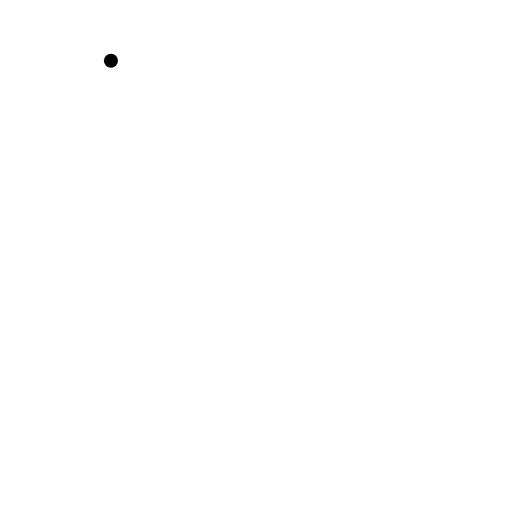
t = 0.00 s
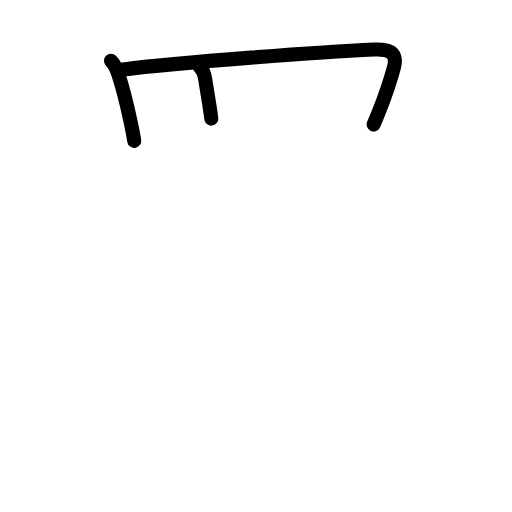
t = 2.60 s
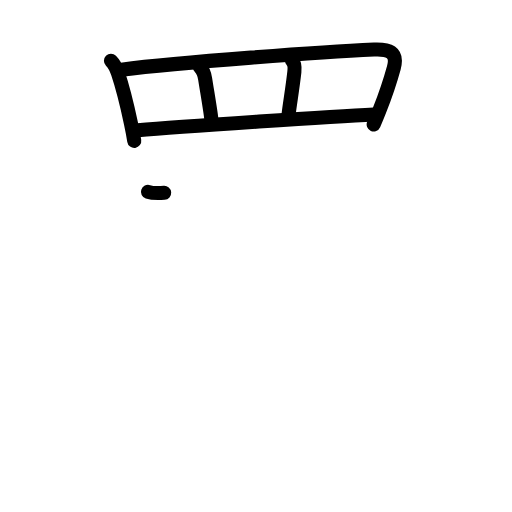
t = 5.20 s
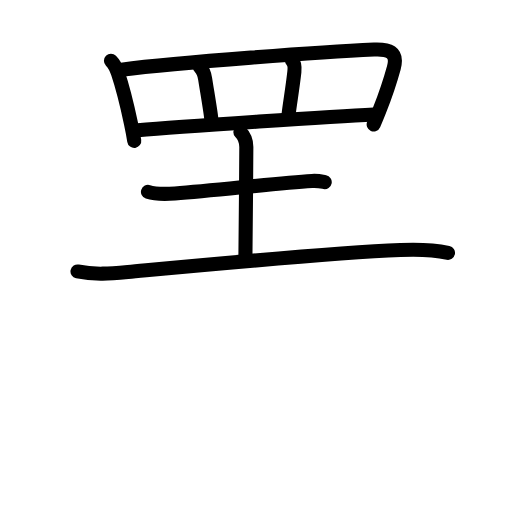
t = 7.80 s
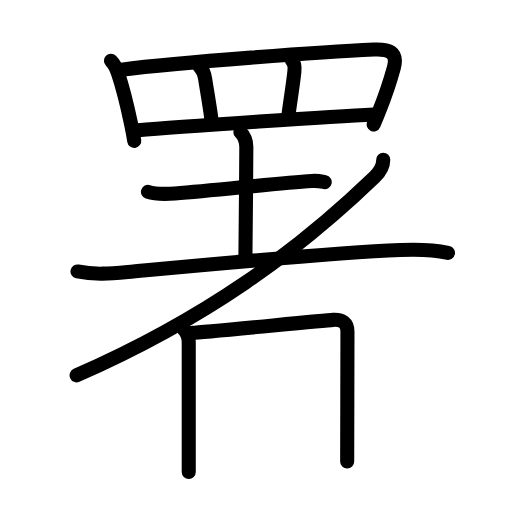
t = 10.40 s
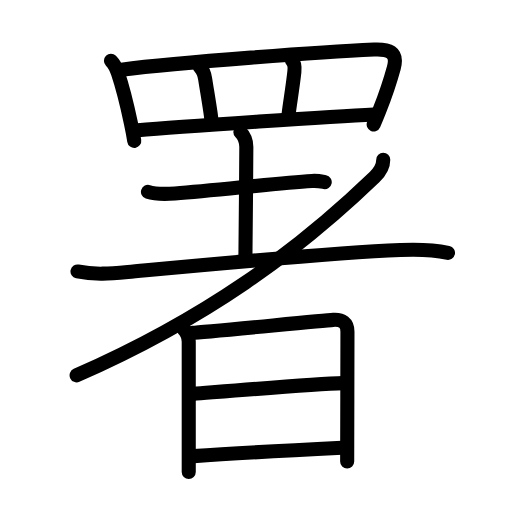
t = 13.00 s

The animated SVG that drew these frames (rendered in a browser with its animation timeline set to each time). Animation: 43 SMIL elements (animate=43); one cycle of 13.00 s.

<?xml version="1.0" encoding="UTF-8"?>
<!--
AniKanjiVG is licensed by CC-BY-SA Paul C. Sommerhoff (https://bitbucket.org/sommerhoff/anikanjivg).
AniKanjiVG uses KanjiVG which is licensed by CC-BY-SA Ulrich Apel (http://kanjivg.tagaini.net).
See also http://creativecommons.org/licenses/by-sa/3.0/
-->
<svg xmlns:kvg='http://kanjivg.tagaini.net' xmlns='http://www.w3.org/2000/svg' width='109' height='109' viewBox='0 0 109 109' style='fill:none;stroke:#000000;stroke-width:3;stroke-linecap:round;stroke-linejoin:round;' id="kvg:kanji_07f72"><g id="kvg:07f72" kvg:element="署"><g id="kvg:07f72-g1" kvg:element="罒" kvg:variant="true" kvg:original="网" kvg:position="top" kvg:radical="general"><path id="kvg:07f72-s1" kvg:type="㇑" d="M23.62,12.94c0.78,0.78,1.13,1.56,1.5,2.65c0.88,2.61,1.89,6.58,2.74,10.58c0.3,1.39,0.55,2.7,0.72,3.83"><animate attributeName="d" begin="0.0s" dur="0.3333333333333333s" from="M23.62,12.94C23.62,12.94,23.62,12.94,23.62,12.94" to="M23.62,12.94c0.78,0.78,1.13,1.56,1.5,2.65" />
<animate attributeName="d" begin="0.3333333333333333s" dur="0.3333333333333333s" from="M23.62,12.94c0.78,0.78,1.13,1.56,1.5,2.65c0,0,0,0,0,0,0" to="M23.62,12.94c0.78,0.78,1.13,1.56,1.5,2.65c0.88,2.61,1.89,6.58,2.74,10.58" />
<animate attributeName="d" begin="0.6666666666666666s" dur="0.3333333333333333s" from="M23.62,12.94c0.78,0.78,1.13,1.56,1.5,2.65c0.88,2.61,1.89,6.58,2.74,10.58c0,0,0,0,0,0,0" to="M23.62,12.94c0.78,0.78,1.13,1.56,1.5,2.65c0.88,2.61,1.89,6.58,2.74,10.58c0.3,1.39,0.55,2.7,0.72,3.83" />
</path>
<path id="kvg:07f72-s2" kvg:type="㇕a" d="M25.85,14.83c12.5-1.6,43.09-3.8,53.78-4.28c3.04-0.13,5.15,0.44,4.21,3.88c-0.69,2.52-1.79,5.86-3.06,9.08c-0.4,1.02-0.81,2.02-1.23,2.98"><animate attributeName="d" begin="1.0s" dur="0.25s" from="M25.85,14.83C25.85,14.83,25.85,14.83,25.85,14.83" to="M25.85,14.83c12.5-1.6,43.09-3.8,53.78-4.28" />
<animate attributeName="d" begin="1.25s" dur="0.25s" from="M25.85,14.83c12.5-1.6,43.09-3.8,53.78-4.28c0,0,0,0,0,0,0" to="M25.85,14.83c12.5-1.6,43.09-3.8,53.78-4.28c3.04-0.13,5.15,0.44,4.21,3.88" />
<animate attributeName="d" begin="1.5s" dur="0.25s" from="M25.85,14.83c12.5-1.6,43.09-3.8,53.78-4.28c3.04-0.13,5.15,0.44,4.21,3.88c0,0,0,0,0,0,0" to="M25.85,14.83c12.5-1.6,43.09-3.8,53.78-4.28c3.04-0.13,5.15,0.44,4.21,3.88c-0.69,2.52-1.79,5.86-3.06,9.08" />
<animate attributeName="d" begin="1.75s" dur="0.25s" from="M25.85,14.83c12.5-1.6,43.09-3.8,53.78-4.28c3.04-0.13,5.15,0.44,4.21,3.88c-0.69,2.52-1.79,5.86-3.06,9.08c0,0,0,0,0,0,0" to="M25.85,14.83c12.5-1.6,43.09-3.8,53.78-4.28c3.04-0.13,5.15,0.44,4.21,3.88c-0.69,2.52-1.79,5.86-3.06,9.08c-0.4,1.02-0.81,2.02-1.23,2.98" />
<animate attributeName="d" begin="0s" dur="1.0s" from="M-100,-100" to="M-100,-100" />
</path>
<path id="kvg:07f72-s3" kvg:type="㇑a" d="M42.55,14.28c0.59,0.59,0.94,1.37,1.12,2.49c0.52,3.28,1.15,6.92,1.31,8.48"><animate attributeName="d" begin="2.0s" dur="0.5s" from="M42.55,14.28C42.55,14.28,42.55,14.28,42.55,14.28" to="M42.55,14.28c0.59,0.59,0.94,1.37,1.12,2.49" />
<animate attributeName="d" begin="2.5s" dur="0.5s" from="M42.55,14.28c0.59,0.59,0.94,1.37,1.12,2.49c0,0,0,0,0,0,0" to="M42.55,14.28c0.59,0.59,0.94,1.37,1.12,2.49c0.52,3.28,1.15,6.92,1.31,8.48" />
<animate attributeName="d" begin="0s" dur="2.0s" from="M-100,-100" to="M-100,-100" />
</path>
<path id="kvg:07f72-s4" kvg:type="㇑a" d="M62.15,12.87c0.55,0.55,0.62,1.47,0.52,2.42c-0.4,3.61-0.92,6.46-1.23,9.06"><animate attributeName="d" begin="3.0s" dur="0.5s" from="M62.15,12.87C62.15,12.87,62.15,12.87,62.15,12.87" to="M62.15,12.87c0.55,0.55,0.62,1.47,0.52,2.42" />
<animate attributeName="d" begin="3.5s" dur="0.5s" from="M62.15,12.87c0.55,0.55,0.62,1.47,0.52,2.42c0,0,0,0,0,0,0" to="M62.15,12.87c0.55,0.55,0.62,1.47,0.52,2.42c-0.4,3.61-0.92,6.46-1.23,9.06" />
<animate attributeName="d" begin="0s" dur="3.0s" from="M-100,-100" to="M-100,-100" />
</path>
<path id="kvg:07f72-s5" kvg:type="㇐a" d="M29.33,27.74c9.54-0.86,42.54-2.99,50.23-3.36"><animate attributeName="d" begin="4.0s" dur="1.0s" from="M29.33,27.74C29.33,27.74,29.33,27.74,29.33,27.74" to="M29.33,27.74c9.54-0.86,42.54-2.99,50.23-3.36" />
<animate attributeName="d" begin="0s" dur="4.0s" from="M-100,-100" to="M-100,-100" />
</path>
</g>
<g id="kvg:07f72-g2" kvg:element="者" kvg:position="bottom" kvg:phon="者"><g id="kvg:07f72-g3" kvg:element="耂" kvg:original="老" kvg:partial="true"><g id="kvg:07f72-g4" kvg:element="土"><path id="kvg:07f72-s6" kvg:type="㇐" d="M31.5,40.85c1.6,0.53,4.07,0.46,5.75,0.34c8.87-0.63,21.25-2.19,29.17-2.66c1.29-0.08,2.06,0.12,2.71,0.25"><animate attributeName="d" begin="5.0s" dur="0.3333333333333333s" from="M31.5,40.85C31.5,40.85,31.5,40.85,31.5,40.85" to="M31.5,40.85c1.6,0.53,4.07,0.46,5.75,0.34" />
<animate attributeName="d" begin="5.333333333333333s" dur="0.3333333333333333s" from="M31.5,40.85c1.6,0.53,4.07,0.46,5.75,0.34c0,0,0,0,0,0,0" to="M31.5,40.85c1.6,0.53,4.07,0.46,5.75,0.34c8.87-0.63,21.25-2.19,29.17-2.66" />
<animate attributeName="d" begin="5.666666666666667s" dur="0.3333333333333333s" from="M31.5,40.85c1.6,0.53,4.07,0.46,5.75,0.34c8.87-0.63,21.25-2.19,29.17-2.66c0,0,0,0,0,0,0" to="M31.5,40.85c1.6,0.53,4.07,0.46,5.75,0.34c8.87-0.63,21.25-2.19,29.17-2.66c1.29-0.08,2.06,0.12,2.71,0.25" />
<animate attributeName="d" begin="0s" dur="5.0s" from="M-100,-100" to="M-100,-100" />
</path>
<path id="kvg:07f72-s7" kvg:type="㇑a" d="M51.17,28.12c0.67,0.67,1.27,1.88,1.27,3.18c0,7.58-0.19,17.08-0.19,23.1"><animate attributeName="d" begin="6.0s" dur="0.5s" from="M51.17,28.12C51.17,28.12,51.17,28.12,51.17,28.12" to="M51.17,28.12c0.67,0.67,1.27,1.88,1.27,3.18" />
<animate attributeName="d" begin="6.5s" dur="0.5s" from="M51.17,28.12c0.67,0.67,1.27,1.88,1.27,3.18c0,0,0,0,0,0,0" to="M51.17,28.12c0.67,0.67,1.27,1.88,1.27,3.18c0,7.58-0.19,17.08-0.19,23.1" />
<animate attributeName="d" begin="0s" dur="6.0s" from="M-100,-100" to="M-100,-100" />
</path>
<path id="kvg:07f72-s8" kvg:type="㇐" d="M16.5,57.79c3.65,0.77,7.08,0.45,10.75,0.11c13.07-1.21,42.37-4.02,58-4.66c3.41-0.14,6.76-0.12,10.12,0.59"><animate attributeName="d" begin="7.0s" dur="0.3333333333333333s" from="M16.5,57.79C16.5,57.79,16.5,57.79,16.5,57.79" to="M16.5,57.79c3.65,0.77,7.08,0.45,10.75,0.11" />
<animate attributeName="d" begin="7.333333333333333s" dur="0.3333333333333333s" from="M16.5,57.79c3.65,0.77,7.08,0.45,10.75,0.11c0,0,0,0,0,0,0" to="M16.5,57.79c3.65,0.77,7.08,0.45,10.75,0.11c13.07-1.21,42.37-4.02,58-4.66" />
<animate attributeName="d" begin="7.666666666666667s" dur="0.3333333333333333s" from="M16.5,57.79c3.65,0.77,7.08,0.45,10.75,0.11c13.07-1.21,42.37-4.02,58-4.66c0,0,0,0,0,0,0" to="M16.5,57.79c3.65,0.77,7.08,0.45,10.75,0.11c13.07-1.21,42.37-4.02,58-4.66c3.41-0.14,6.76-0.12,10.12,0.59" />
<animate attributeName="d" begin="0s" dur="7.0s" from="M-100,-100" to="M-100,-100" />
</path>
</g>
<path id="kvg:07f72-s9" kvg:type="㇒" d="M81.59,34.02c0,0.98-0.57,2.44-1.84,3.67c-16.41,15.81-36,30.19-63.44,42.21"><animate attributeName="d" begin="8.0s" dur="0.5s" from="M81.59,34.02C81.59,34.02,81.59,34.02,81.59,34.02" to="M81.59,34.02c0,0.98-0.57,2.44-1.84,3.67" />
<animate attributeName="d" begin="8.5s" dur="0.5s" from="M81.59,34.02c0,0.98-0.57,2.44-1.84,3.67c0,0,0,0,0,0,0" to="M81.59,34.02c0,0.98-0.57,2.44-1.84,3.67c-16.41,15.81-36,30.19-63.44,42.21" />
<animate attributeName="d" begin="0s" dur="8.0s" from="M-100,-100" to="M-100,-100" />
</path>
</g>
<g id="kvg:07f72-g5" kvg:element="日"><path id="kvg:07f72-s10" kvg:type="㇑" d="M39.02,69.98c0.75,0.75,1.16,1.81,1.16,2.75c0,3.85,0,15.42,0,23.39c0,1.64,0,3.14,0,4.38"><animate attributeName="d" begin="9.0s" dur="0.3333333333333333s" from="M39.02,69.98C39.02,69.98,39.02,69.98,39.02,69.98" to="M39.02,69.98c0.75,0.75,1.16,1.81,1.16,2.75" />
<animate attributeName="d" begin="9.333333333333334s" dur="0.3333333333333333s" from="M39.02,69.98c0.75,0.75,1.16,1.81,1.16,2.75c0,0,0,0,0,0,0" to="M39.02,69.98c0.75,0.75,1.16,1.81,1.16,2.75c0,3.85,0,15.42,0,23.39" />
<animate attributeName="d" begin="9.666666666666666s" dur="0.3333333333333333s" from="M39.02,69.98c0.75,0.75,1.16,1.81,1.16,2.75c0,3.85,0,15.42,0,23.39c0,0,0,0,0,0,0" to="M39.02,69.98c0.75,0.75,1.16,1.81,1.16,2.75c0,3.85,0,15.42,0,23.39c0,1.64,0,3.14,0,4.38" />
<animate attributeName="d" begin="0s" dur="9.0s" from="M-100,-100" to="M-100,-100" />
</path>
<path id="kvg:07f72-s11" kvg:type="㇕a" d="M40.93,70.85c2.56-0.12,27.67-2.61,30-2.75c1.94-0.12,3.04,0.65,3.04,2.5c0,1.88-0.03,15.55-0.05,23.15c0,2.07-0.01,3.7-0.01,4.5"><animate attributeName="d" begin="10.0s" dur="0.25s" from="M40.93,70.85C40.93,70.85,40.93,70.85,40.93,70.85" to="M40.93,70.85c2.56-0.12,27.67-2.61,30-2.75" />
<animate attributeName="d" begin="10.25s" dur="0.25s" from="M40.93,70.85c2.56-0.12,27.67-2.61,30-2.75c0,0,0,0,0,0,0" to="M40.93,70.85c2.56-0.12,27.67-2.61,30-2.75c1.94-0.12,3.04,0.65,3.04,2.5" />
<animate attributeName="d" begin="10.5s" dur="0.25s" from="M40.93,70.85c2.56-0.12,27.67-2.61,30-2.75c1.94-0.12,3.04,0.65,3.04,2.5c0,0,0,0,0,0,0" to="M40.93,70.85c2.56-0.12,27.67-2.61,30-2.75c1.94-0.12,3.04,0.65,3.04,2.5c0,1.88-0.03,15.55-0.05,23.15" />
<animate attributeName="d" begin="10.75s" dur="0.25s" from="M40.93,70.85c2.56-0.12,27.67-2.61,30-2.75c1.94-0.12,3.04,0.65,3.04,2.5c0,1.88-0.03,15.55-0.05,23.15c0,0,0,0,0,0,0" to="M40.93,70.85c2.56-0.12,27.67-2.61,30-2.75c1.94-0.12,3.04,0.65,3.04,2.5c0,1.88-0.03,15.55-0.05,23.15c0,2.07-0.01,3.7-0.01,4.5" />
<animate attributeName="d" begin="0s" dur="10.0s" from="M-100,-100" to="M-100,-100" />
</path>
<path id="kvg:07f72-s12" kvg:type="㇐a" d="M41.13,83.85c7.62-0.6,25.62-2.1,31.94-2.28"><animate attributeName="d" begin="11.0s" dur="1.0s" from="M41.13,83.85C41.13,83.85,41.13,83.85,41.13,83.85" to="M41.13,83.85c7.62-0.6,25.62-2.1,31.94-2.28" />
<animate attributeName="d" begin="0s" dur="11.0s" from="M-100,-100" to="M-100,-100" />
</path>
<path id="kvg:07f72-s13" kvg:type="㇐a" d="M41.22,97.11c7.05-0.51,22.81-1.36,31.59-1.79"><animate attributeName="d" begin="12.0s" dur="1.0s" from="M41.22,97.11C41.22,97.11,41.22,97.11,41.22,97.11" to="M41.22,97.11c7.05-0.51,22.81-1.36,31.59-1.79" />
<animate attributeName="d" begin="0s" dur="12.0s" from="M-100,-100" to="M-100,-100" />
</path>
</g>
</g>
</g>
</svg>
